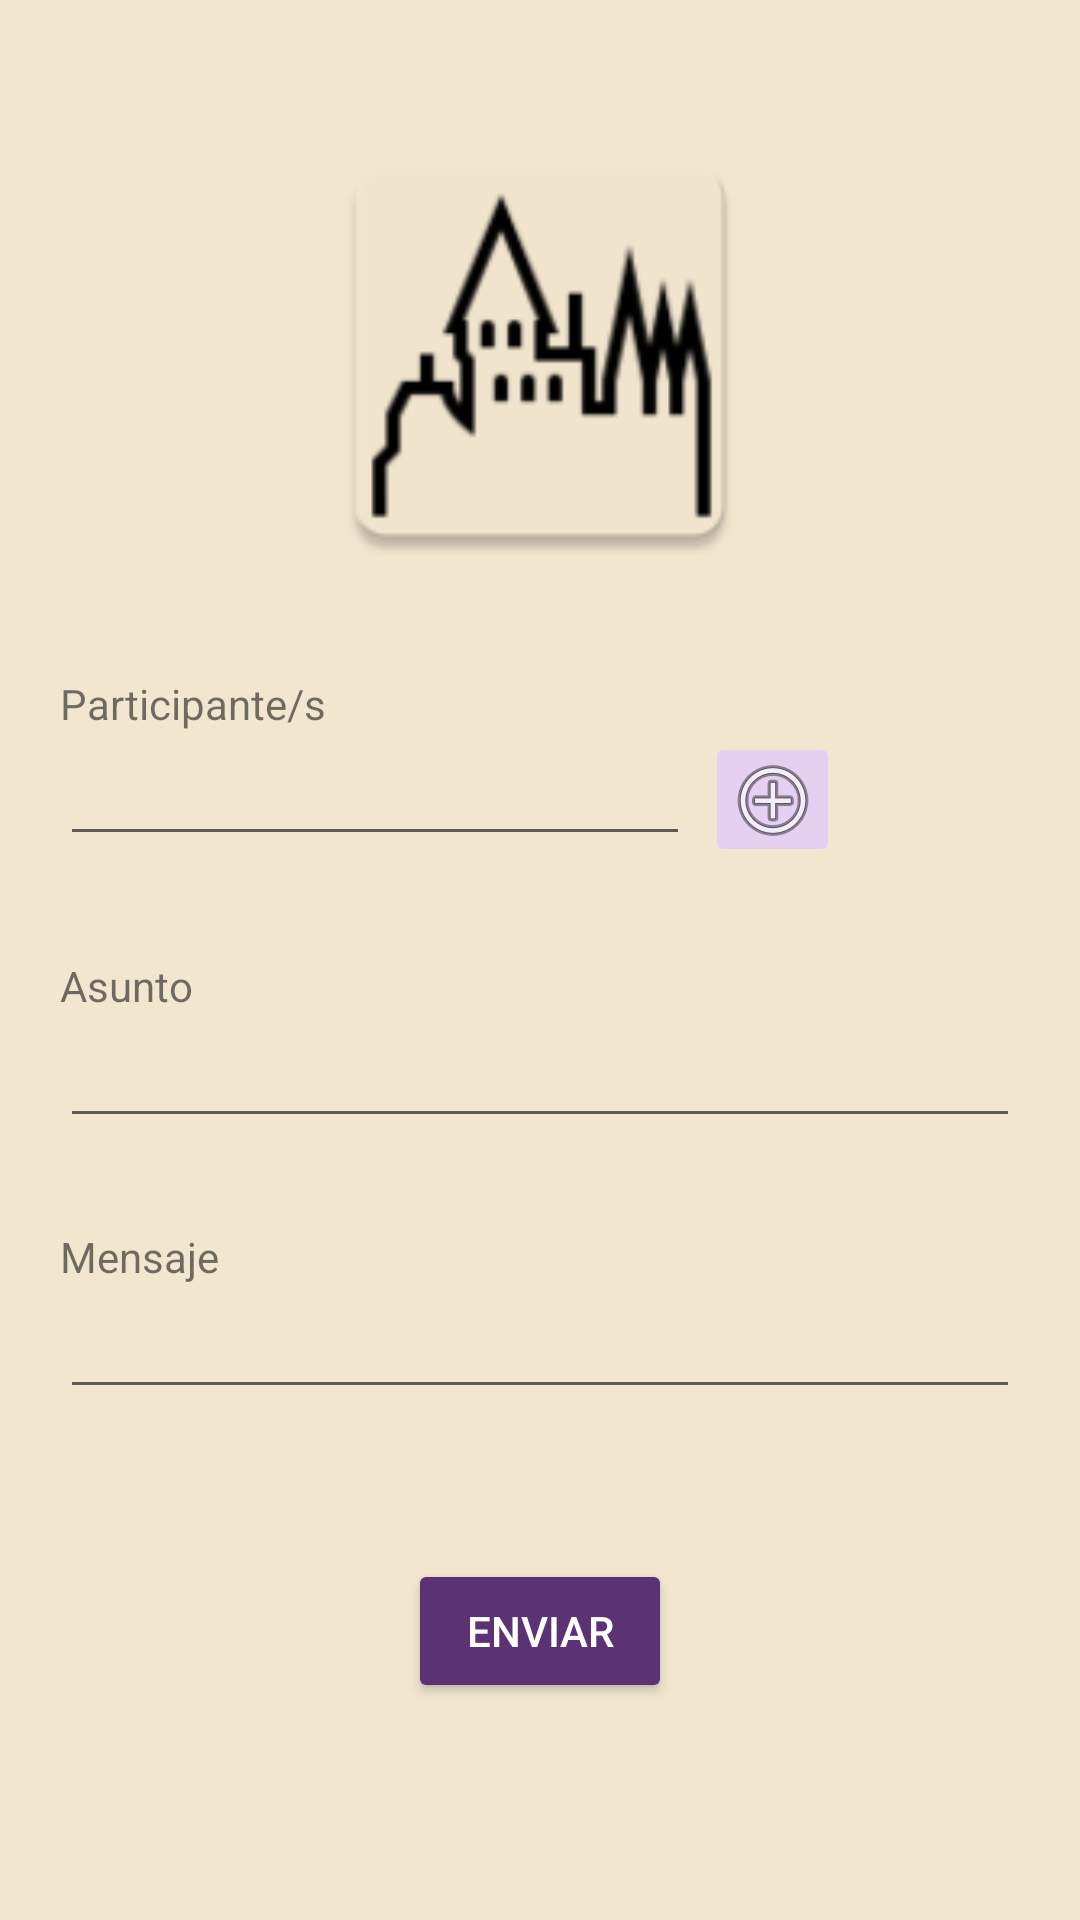

Android layout source for this screen:
<!-- AndroidManifest.xml: application theme Theme.AplicacionColegio -->
<!-- res/layout/activity_enviar_mensaje.xml -->
<?xml version="1.0" encoding="utf-8"?>
<LinearLayout
    xmlns:android="http://schemas.android.com/apk/res/android"
    xmlns:app="http://schemas.android.com/apk/res-auto"
    xmlns:tools="http://schemas.android.com/tools"
    android:layout_width="match_parent"
    android:layout_height="match_parent"
    tools:context=".ConvocarReunion"
    android:background="@color/janna"
    android:orientation="vertical">
    <ImageView
        android:id="@+id/iconoColegio"
        android:layout_width="match_parent"
        android:layout_height="155dp"
        android:layout_marginTop="40dp"
        android:contentDescription="@string/icono"
        app:srcCompat="@mipmap/ic_launcher" />
    <TextView
        android:layout_width="match_parent"
        android:layout_height="wrap_content"
        android:text="@string/participante"
        android:layout_marginTop="30dp"
        android:layout_marginStart="20dp">

    </TextView>
    <LinearLayout
        android:layout_width="match_parent"
        android:layout_height="wrap_content"
        android:orientation="horizontal"
        android:layout_marginEnd="30dp">
        <EditText
            android:id="@+id/participantes"
            android:layout_width="wrap_content"
            android:layout_height="wrap_content"
            android:layout_marginStart="20dp"
            android:ems="10"
            android:scrollbars="vertical"
            android:inputType="textMultiLine">
        </EditText>
        <ImageButton
            android:id="@+id/botonAñadir"
            android:layout_width="45dp"
            android:layout_height="45dp"
            android:src="@android:drawable/ic_menu_add"
            android:layout_marginStart="5dp"
            android:layout_marginEnd="5dp"
            android:backgroundTint="@color/imageButton">
        </ImageButton>
    </LinearLayout>
    <TextView
        android:layout_width="match_parent"
        android:layout_height="wrap_content"
        android:text="@string/asunto"
        android:layout_marginTop="30dp"
        android:layout_marginStart="20dp">

    </TextView>
    <EditText
        android:id="@+id/asunto"
        android:layout_width="wrap_content"
        android:layout_height="wrap_content"
        android:ems="17"
        android:layout_marginStart="20dp"
        android:layout_marginEnd="20dp"
        android:scrollbars="vertical"
        android:inputType="textMultiLine">
    </EditText>
    <TextView
        android:layout_width="match_parent"
        android:layout_height="wrap_content"
        android:text="@string/mensajeTexto"
        android:layout_marginTop="30dp"
        android:layout_marginStart="20dp">

    </TextView>
    <EditText
        android:id="@+id/mensaje"
        android:layout_width="wrap_content"
        android:layout_height="wrap_content"
        android:ems="17"
        android:layout_marginStart="20dp"
        android:layout_marginEnd="20dp"
        android:scrollbars="vertical"
        android:inputType="textMultiLine">
    </EditText>
    <Button
        android:layout_width="wrap_content"
        android:layout_height="wrap_content"
        android:layout_gravity="center"
        android:layout_marginTop="50dp"
        android:id="@+id/boton_enviar"
        android:textColor="@color/white"
        android:backgroundTint="@color/boton"
        android:text="@string/enviar">

    </Button>
</LinearLayout>
<!-- resources referenced by this layout -->
<resources>
  <color name="boton">#5B3273</color>
  <color name="imageButton">#E6D0F2</color>
  <color name="janna">#f2e6cf</color>
  <color name="white">#FFFFFF</color>
  <!-- mipmap ic_launcher: webp bitmap (mipmap-hdpi, 2122 bytes) -->
  <string name="asunto">Asunto</string>
  <string name="enviar">Enviar</string>
  <string name="icono">Icono de inicio</string>
  <string name="mensajeTexto">Mensaje</string>
  <string name="participante">Participante/s</string>
  <style name="Theme.AplicacionColegio" parent="Theme.MaterialComponents.DayNight.DarkActionBar">
      
      <item name="colorPrimary">@color/purple_500</item>
      <item name="colorPrimaryVariant">@color/purple_700</item>
      <item name="colorOnPrimary">@color/white</item>
      
      <item name="colorSecondary">@color/teal_200</item>
      <item name="colorSecondaryVariant">@color/teal_700</item>
      <item name="colorOnSecondary">@color/black</item>
      
      <item name="android:statusBarColor">?attr/colorPrimaryVariant</item>
      
  </style>
  <color name="purple_500">#FF6200EE</color>
  <color name="purple_700">#FF3700B3</color>
  <color name="teal_200">#FF03DAC5</color>
  <color name="teal_700">#FF018786</color>
  <color name="black">#FF000000</color>
</resources>
